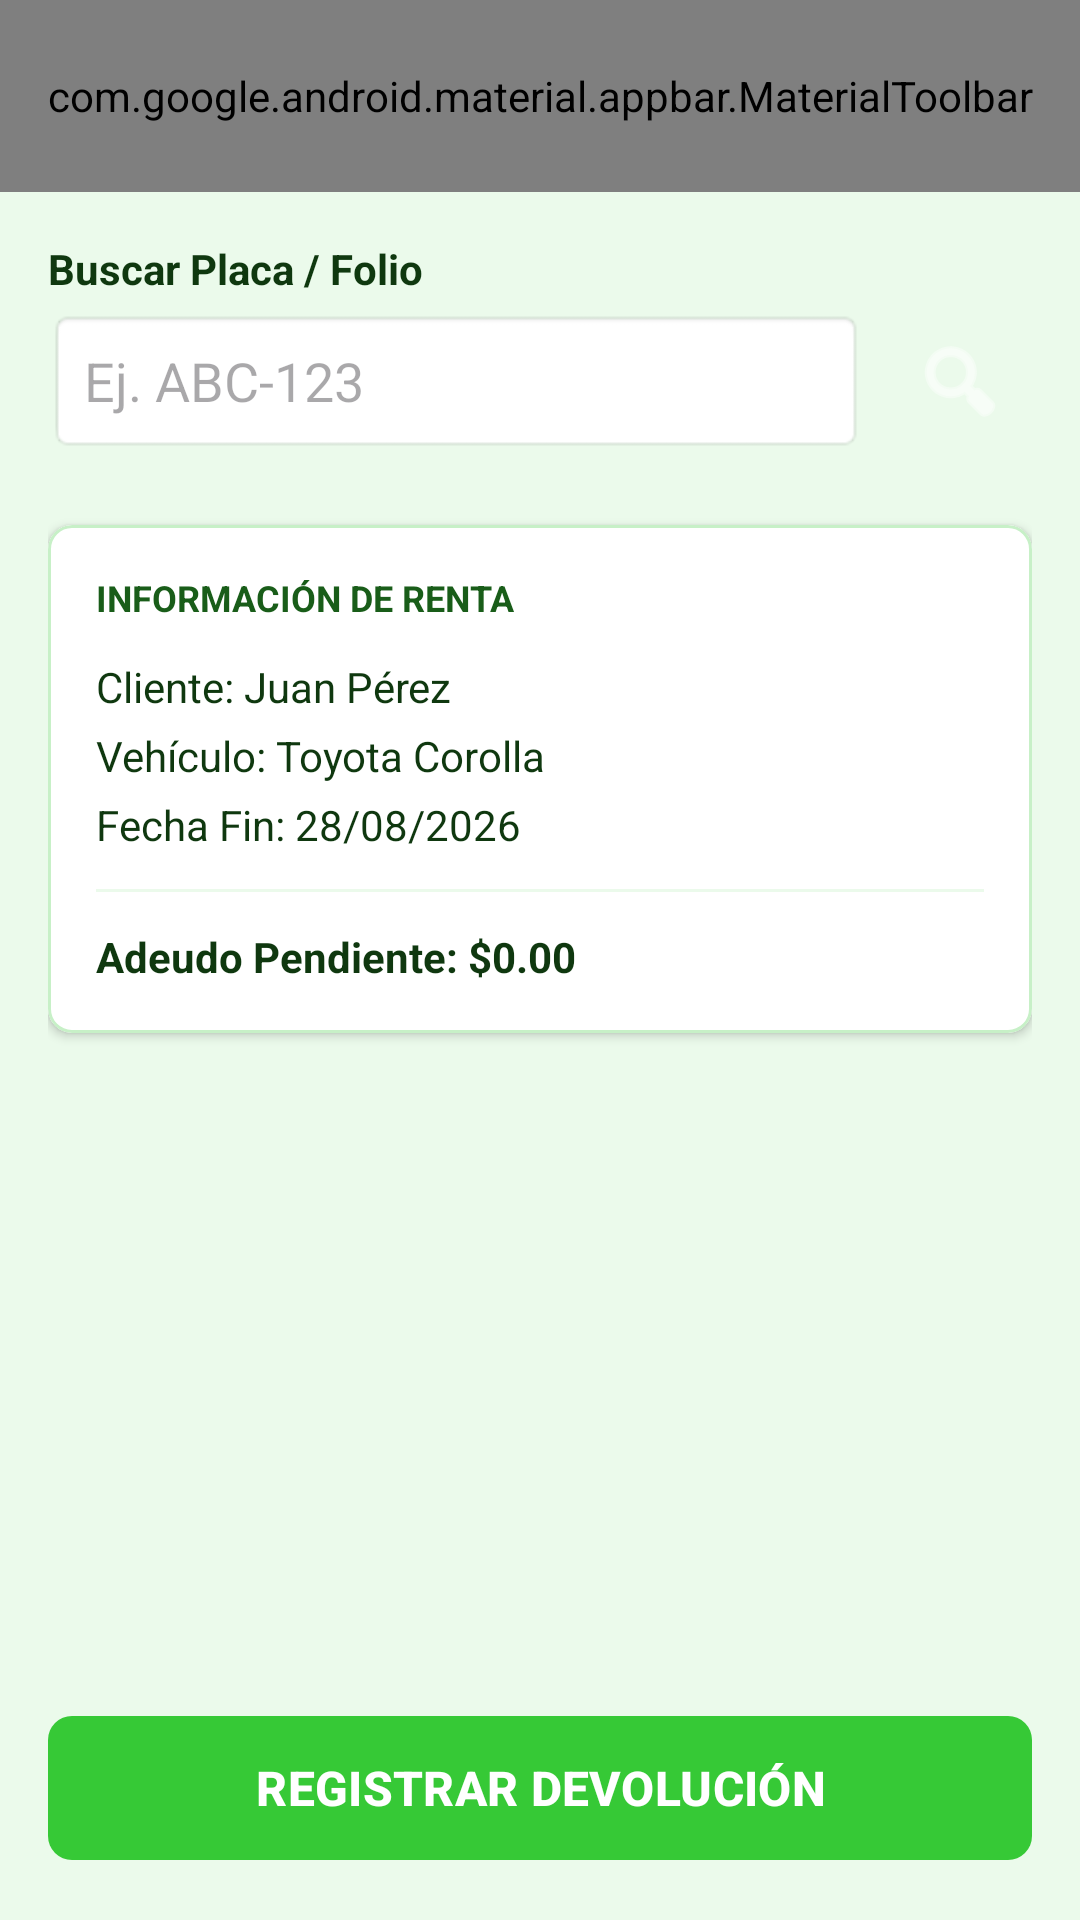

Write the Android layout XML for this screen, with the resource values it uses.
<!-- AndroidManifest.xml: application theme Theme.ChecoRentasAutos -->
<!-- res/layout/activity_devolucion.xml -->
<?xml version="1.0" encoding="utf-8"?>
<androidx.constraintlayout.widget.ConstraintLayout
    xmlns:android="http://schemas.android.com/apk/res/android"
    xmlns:app="http://schemas.android.com/apk/res-auto"
    android:layout_width="match_parent"
    android:layout_height="match_parent"
    android:background="@color/green_background">

    
    <include
        android:id="@+id/includeToolbar"
        layout="@layout/toolbar"
        android:layout_width="0dp"
        android:layout_height="wrap_content"
        app:layout_constraintEnd_toEndOf="parent"
        app:layout_constraintStart_toStartOf="parent"
        app:layout_constraintTop_toTopOf="parent" />

    
    <ScrollView
        android:layout_width="0dp"
        android:layout_height="0dp"
        android:fillViewport="true"
        app:layout_constraintBottom_toTopOf="@id/btnRegistrarDevolucion"
        app:layout_constraintEnd_toEndOf="parent"
        app:layout_constraintStart_toStartOf="parent"
        app:layout_constraintTop_toBottomOf="@id/includeToolbar">

        <LinearLayout
            android:layout_width="match_parent"
            android:layout_height="wrap_content"
            android:orientation="vertical"
            android:padding="16dp">

            
            <TextView
                android:layout_width="wrap_content"
                android:layout_height="wrap_content"
                android:text="Buscar Placa / Folio"
                android:textColor="@color/green_text_dark"
                android:textStyle="bold" />

            
            <LinearLayout
                android:layout_width="match_parent"
                android:layout_height="wrap_content"
                android:layout_marginTop="4dp"
                android:layout_marginBottom="24dp"
                android:gravity="center_vertical"
                android:orientation="horizontal">

                <EditText
                    android:id="@+id/txtBuscarPlacaFolio"
                    android:layout_width="0dp"
                    android:layout_height="48dp"
                    android:layout_marginEnd="8dp"
                    android:layout_weight="1"
                    android:background="@android:drawable/editbox_background"
                    android:hint="Ej. ABC-123"
                    android:inputType="textCapCharacters"
                    android:paddingStart="12dp"
                    android:paddingEnd="12dp"
                    android:textColor="@color/green_text_dark" />

                <ImageButton
                    android:id="@+id/btnBuscarRenta"
                    android:layout_width="48dp"
                    android:layout_height="48dp"
                    android:background="@drawable/ic_launcher_background"
                    android:backgroundTint="@color/green_button"
                    android:contentDescription="Buscar"
                    android:src="@android:drawable/ic_menu_search"
                    app:tint="@color/white" />
            </LinearLayout>

            
            <com.google.android.material.card.MaterialCardView
                android:id="@+id/cardInfoRenta"
                android:layout_width="match_parent"
                android:layout_height="wrap_content"
                app:cardBackgroundColor="@color/white"
                app:cardCornerRadius="8dp"
                app:cardElevation="2dp"
                app:strokeColor="@color/green_light"
                app:strokeWidth="1dp">

                <LinearLayout
                    android:layout_width="match_parent"
                    android:layout_height="wrap_content"
                    android:orientation="vertical"
                    android:padding="16dp">

                    <TextView
                        android:layout_width="wrap_content"
                        android:layout_height="wrap_content"
                        android:layout_marginBottom="12dp"
                        android:text="INFORMACIÓN DE RENTA"
                        android:textColor="@color/green_dark"
                        android:textSize="12sp"
                        android:textStyle="bold" />

                    <TextView
                        android:id="@+id/lblClienteInfo"
                        android:layout_width="wrap_content"
                        android:layout_height="wrap_content"
                        android:text="Cliente: Juan Pérez"
                        android:textColor="@color/green_text_dark"
                        android:textSize="14sp" />

                    <TextView
                        android:id="@+id/lblVehiculoInfo"
                        android:layout_width="wrap_content"
                        android:layout_height="wrap_content"
                        android:layout_marginTop="4dp"
                        android:text="Vehículo: Toyota Corolla"
                        android:textColor="@color/green_text_dark"
                        android:textSize="14sp" />

                    <TextView
                        android:id="@+id/lblFechaFinInfo"
                        android:layout_width="wrap_content"
                        android:layout_height="wrap_content"
                        android:layout_marginTop="4dp"
                        android:text="Fecha Fin: 28/08/2026"
                        android:textColor="@color/green_text_dark"
                        android:textSize="14sp" />

                    <View
                        android:layout_width="match_parent"
                        android:layout_height="1dp"
                        android:layout_marginTop="12dp"
                        android:layout_marginBottom="12dp"
                        android:background="@color/green_background" />

                    <TextView
                        android:id="@+id/lblAdeudoPendiente"
                        android:layout_width="wrap_content"
                        android:layout_height="wrap_content"
                        android:text="Adeudo Pendiente: $0.00"
                        android:textColor="@color/green_text_dark"
                        android:textSize="14sp"
                        android:textStyle="bold" />
                </LinearLayout>
            </com.google.android.material.card.MaterialCardView>

        </LinearLayout>
    </ScrollView>

    
    <com.google.android.material.button.MaterialButton
        android:id="@+id/btnRegistrarDevolucion"
        android:layout_width="0dp"
        android:layout_height="56dp"
        android:layout_margin="16dp"
        android:text="REGISTRAR DEVOLUCIÓN"
        android:textSize="16sp"
        android:textStyle="bold"
        app:backgroundTint="@color/green_button"
        app:cornerRadius="8dp"
        app:layout_constraintBottom_toBottomOf="parent"
        app:layout_constraintEnd_toEndOf="parent"
        app:layout_constraintStart_toStartOf="parent" />

</androidx.constraintlayout.widget.ConstraintLayout>
<!-- res/layout/toolbar.xml (included above) -->
<?xml version="1.0" encoding="utf-8"?>
<com.google.android.material.appbar.AppBarLayout
    xmlns:android="http://schemas.android.com/apk/res/android"
    xmlns:app="http://schemas.android.com/apk/res-auto"
    android:layout_width="match_parent"
    android:layout_height="wrap_content">

    <com.google.android.material.appbar.MaterialToolbar
        android:id="@+id/topAppBar"
        android:layout_width="match_parent"
        android:layout_height="?attr/actionBarSize"
        android:background="#0F380F"
        app:title="RentaAutos"
        app:titleTextColor="#FFFFFF"
        app:titleTextAppearance="@style/TextAppearance.MaterialComponents.Headline6"
        app:navigationIcon="@android:drawable/ic_menu_sort_by_size"
        app:navigationIconTint="#C7F0C7"
        app:menu="@menu/top_app_bar_menu" />

</com.google.android.material.appbar.AppBarLayout>
<!-- resources referenced by this layout -->
<resources>
  <color name="green_background">#EBFAEB</color>
  <color name="green_button">#36C936</color>
  <color name="green_dark">#195D19</color>
  <color name="green_light">#C7F0C7</color>
  <color name="green_text_dark">#0F380F</color>
  <color name="white">#FFFFFFFF</color>
  <style name="Theme.ChecoRentasAutos" parent="Base.Theme.ChecoRentasAutos" />
  <style name="Base.Theme.ChecoRentasAutos" parent="Theme.Material3.DayNight.NoActionBar">
          
          
      </style>
</resources>
